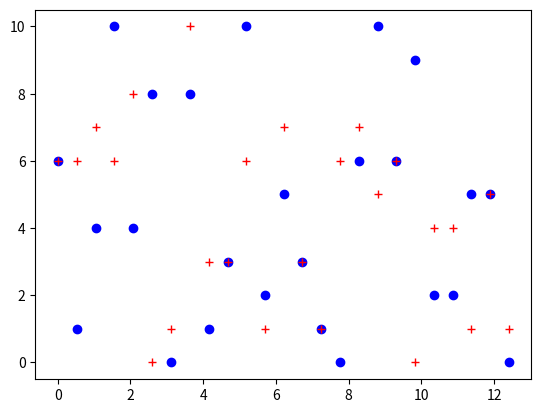

This figure's Python source:
import matplotlib.pyplot as plt
from random import randint
from time import time, sleep

X = []
Y1 = []
Y2 = []

plt.ion()
figure, ax = plt.subplots()
ax.set_autoscale_on(True)
ax.autoscale_view(True,True,True)
line1, = ax.plot(X, Y1, "bo")
line2, = ax.plot(X, Y2, "r+")

start = time()
for i in range(25):
    print(len(X))
    X.append(time() - start)
    Y1.append(randint(0, 10))
    Y2.append(randint(0, 10))
    line1.set_data(X, Y1)
    line2.set_data(X, Y2)
    ax.relim()        # Recalculate limits
    ax.autoscale_view(True,True,True) #Autoscale
    figure.canvas.draw()
    figure.canvas.flush_events()
    sleep(0.5)

plt.ioff()
plt.show()